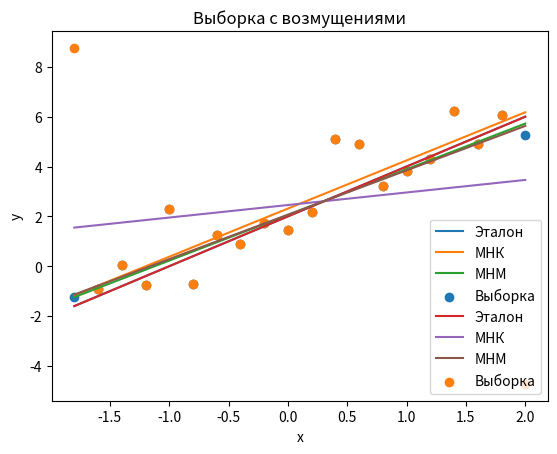

Python code for this plot:
import matplotlib.pyplot as plt
import numpy as np
from scipy.stats import norm
from scipy.optimize import minimize

def lin(a, b):
    return lambda x: np.full_like(x, a)+np.full_like(x, b)*x \
           if isinstance(x, np.ndarray) else a + b * x

def absum(params, x, y):  # МНК формула (5)
    return np.sum(np.abs(y - params[0] - params[1] * x))

m_size = 20
ref = lin(2, 2) 
x = np.linspace(-1.8, 2, m_size)
y1 = ref(x) + norm.rvs(size=m_size) # эталонная зависимость
y2 = y1.copy() # выборка с возмущениями

y2[0] += 10
y2[19] -= 10

xm = np.mean(x)
d = np.mean(x*x) - xm**2 # знаменатель дроби

for y, name in zip([y1, y2], ['Выборка без возмущений',
                              'Выборка с возмущениями']):
    ym = np.mean(y) # среднее
    betahat1 = (np.mean(x*y) - ym*xm) / d  # оценка параметра beta_1
    mnk = (ym - xm*betahat1, betahat1) # МНК-оценки
    mnm = minimize(absum, [0, 1], args=(x, y), method='COBYLA').x
    plt.plot(x, ref(x), label='Эталон') 
    plt.plot(x, lin(*mnk)(x), label='МНК')
    plt.plot(x, lin(*mnm)(x), label='МНМ')
    plt.scatter(x, y, label='Выборка')
    plt.legend()
    plt.xlabel('x')
    plt.ylabel('y')
    plt.title(name)
    print('МНК: ')
    print(mnk)
    print()
    print('МНМ: ')
    print(mnm)
    print()
    plt.show()
